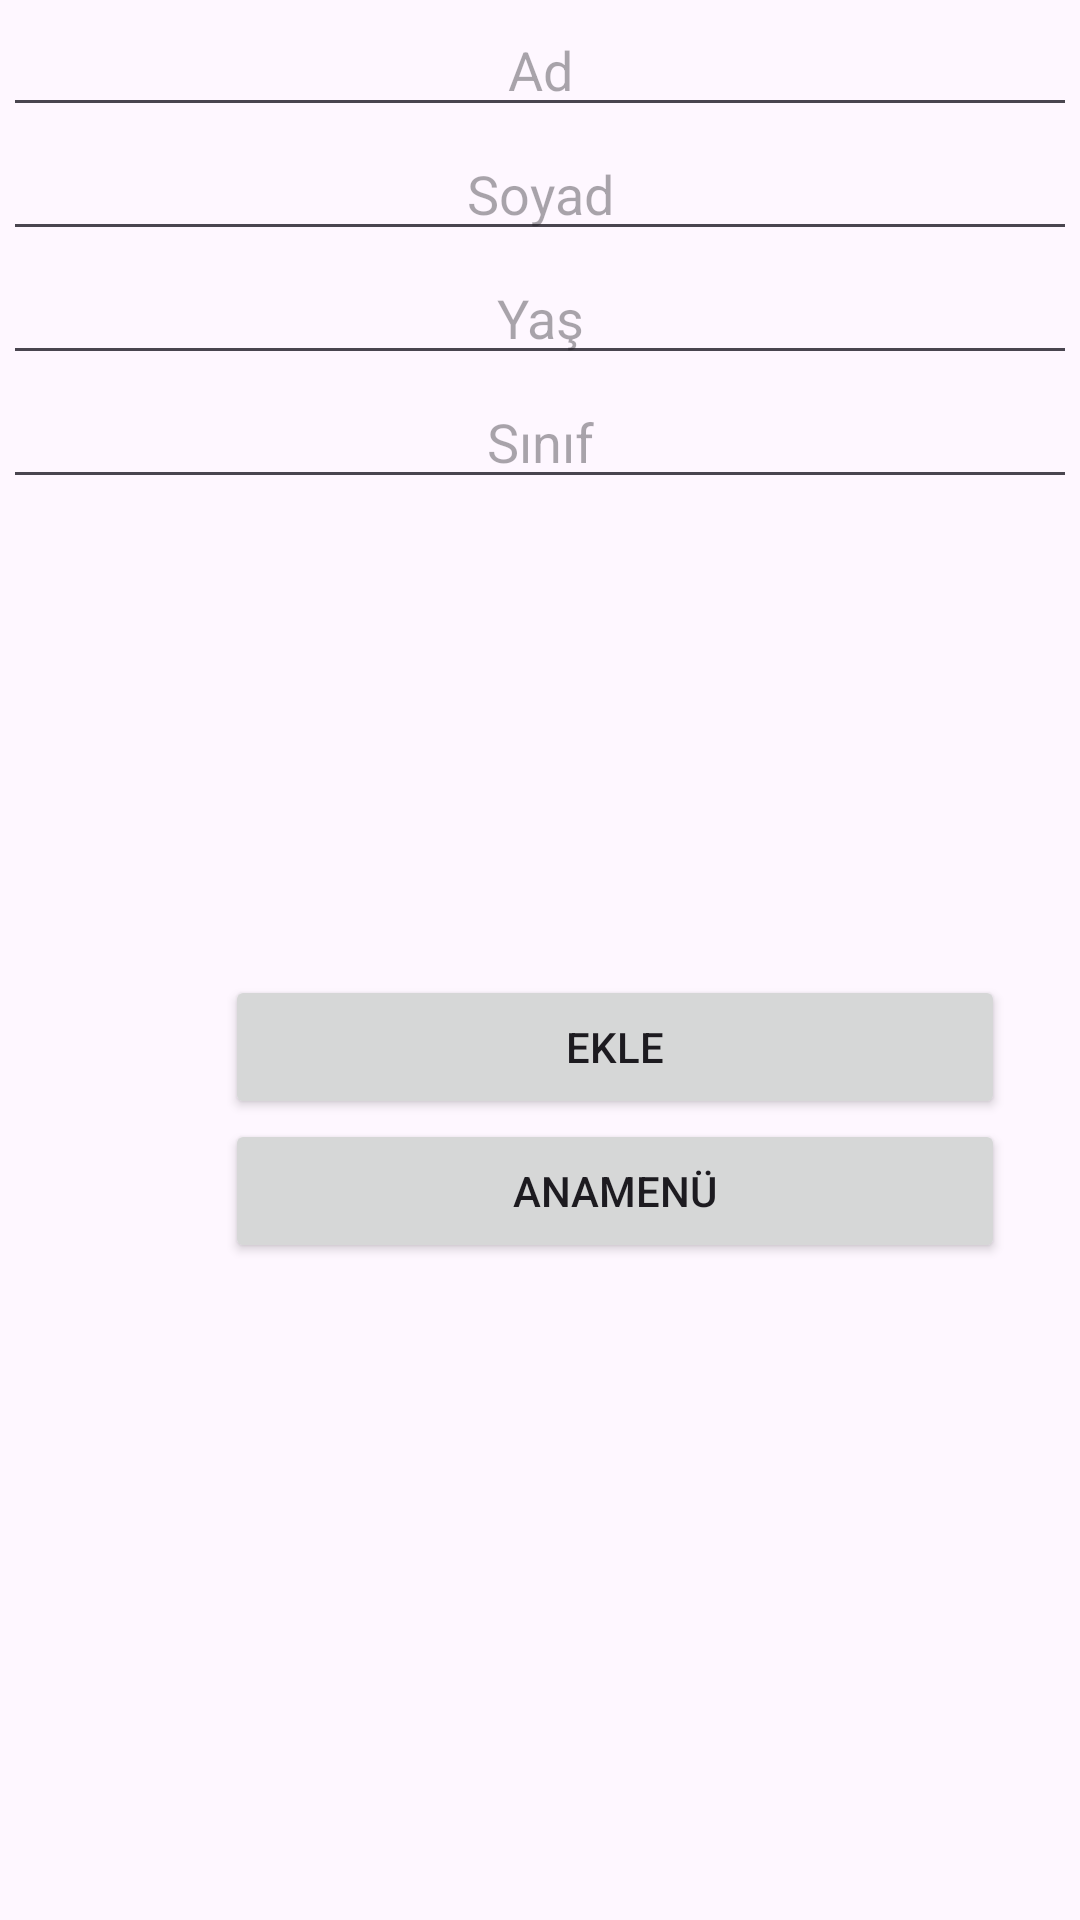

The Android layout XML behind this screen, and the referenced resources:
<!-- AndroidManifest.xml: application theme Theme.Kbsuygulamasi -->
<!-- res/layout/activity_add_coursiers.xml -->
<?xml version="1.0" encoding="utf-8"?>
<androidx.constraintlayout.widget.ConstraintLayout xmlns:android="http://schemas.android.com/apk/res/android"
    xmlns:app="http://schemas.android.com/apk/res-auto"
    xmlns:tools="http://schemas.android.com/tools"
    android:layout_width="match_parent"
    android:layout_height="match_parent"
    android:onClick="goToMainMenu"
    tools:context=".addCoursiers">

    <RelativeLayout
        android:id="@+id/relativeLayout2"
        android:layout_width="0dp"
        android:layout_height="0dp"
        android:layout_marginStart="1dp"
        android:layout_marginTop="1dp"
        android:layout_marginEnd="1dp"
        android:layout_marginBottom="1dp"
        app:layout_constraintBottom_toBottomOf="parent"
        app:layout_constraintEnd_toEndOf="parent"
        app:layout_constraintStart_toStartOf="parent"
        app:layout_constraintTop_toTopOf="parent">

        <LinearLayout
            android:layout_width="match_parent"
            android:layout_height="299dp"
            android:orientation="vertical">

            <EditText
                android:id="@+id/coursierName"
                android:layout_width="match_parent"
                android:layout_height="wrap_content"
                android:ems="10"
                android:hint="Ad"
                android:inputType="text"
                android:textAlignment="center" />

            <EditText
                android:id="@+id/coursierSurname"
                android:layout_width="match_parent"
                android:layout_height="wrap_content"
                android:ems="10"
                android:hint="Soyad"
                android:inputType="text"
                android:textAlignment="center" />

            <EditText
                android:id="@+id/coursierAge"
                android:layout_width="match_parent"
                android:layout_height="wrap_content"
                android:ems="10"
                android:hint="Yaş"
                android:inputType="text"
                android:textAlignment="center" />

            <EditText
                android:id="@+id/coursierClass"
                android:layout_width="match_parent"
                android:layout_height="wrap_content"
                android:ems="10"
                android:hint="Sınıf"
                android:inputType="text"
                android:textAlignment="center" />
        </LinearLayout>

        <LinearLayout
            android:layout_width="260dp"
            android:layout_height="120dp"
            android:layout_alignParentStart="true"
            android:layout_alignParentTop="true"
            android:layout_marginStart="74dp"
            android:layout_marginTop="324dp"
            android:orientation="vertical">

            <Button
                android:id="@+id/button"
                android:layout_width="match_parent"
                android:layout_height="wrap_content"
                android:onClick="addCoursier"
                android:text="Ekle" />

            <Button
                android:id="@+id/button2"
                android:layout_width="match_parent"
                android:layout_height="wrap_content"
                android:onClick="goToMainMenu"
                android:text="Anamenü" />
        </LinearLayout>
    </RelativeLayout>
</androidx.constraintlayout.widget.ConstraintLayout>
<!-- resources referenced by this layout -->
<resources>
  <style name="Theme.Kbsuygulamasi" parent="Base.Theme.Kbsuygulamasi" />
  <style name="Base.Theme.Kbsuygulamasi" parent="Theme.Material3.DayNight.NoActionBar">
          
          
      </style>
</resources>
